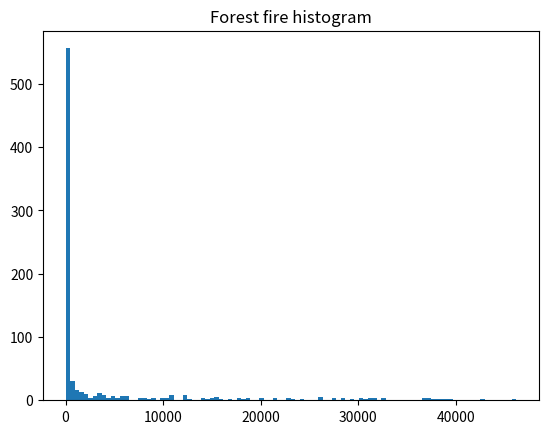

Write Python code to recreate this figure.
import numpy as np
import matplotlib.pyplot as plt


a = [11, 3, 7, 76, 189, 398, 4, 45733, 11, 38, 233, 27, 37147, 40, 4, 6, 12, 173, 26, 31278, 2, 64, 26, 111, 33, 830, 19639, 15074, 1, 13, 6, 6, 22168, 
3, 159, 16300, 5, 3, 22, 419, 3266, 56, 10965, 3, 10697, 10, 3, 8210, 6, 4738, 2, 1, 18555, 1, 23, 10749, 6, 70, 547, 251, 28507, 40, 3, 31673, 3269, 3, 13, 3623, 1031, 4, 43, 10, 29284, 1, 165, 4, 27, 34, 42764, 2, 99, 26, 13867, 17, 2, 15308, 26, 1, 1, 1597, 8, 251, 32233, 1042, 18, 7, 22, 41, 293, 38057, 2592, 6, 7, 12, 20, 33, 59, 31074, 65, 5, 249, 23, 28, 288, 78, 100, 1211, 15905, 16, 69, 18597, 2, 1550, 115, 11, 30, 1, 73, 36627, 1, 1512, 1, 3, 8, 9, 1514, 5, 29, 1, 30626, 57, 3, 14, 801, 560, 100, 19035, 2724, 15327, 5, 33, 1, 9, 2, 7, 26042, 13034, 8, 14, 1, 134, 4171, 38360, 2, 2, 21, 30, 724, 4076, 3253, 22882, 4, 8, 1802, 59, 5, 1, 14505, 62, 1, 15265, 7886, 30, 3, 5, 500, 4256, 36279, 295, 11, 102, 22, 8571, 3, 22939, 49, 18, 16, 1265, 10, 200, 8060, 2, 30232, 1, 5, 370, 85, 33482, 2092, 4, 3, 14, 15, 3439, 216, 1, 10522, 23230, 1, 6, 11, 72, 7, 15186, 24168, 9, 1, 54, 129, 41, 1589, 286, 9, 42185, 18, 78, 37, 4093, 35933, 4, 2, 4, 101, 1, 68, 177, 18, 40161, 3, 2, 5, 3, 105, 34, 19, 20, 41554, 4, 13, 1, 101, 9, 13, 17, 20, 7, 21, 46193, 4, 336, 244, 3, 44625, 1, 30804, 29, 4, 8, 133, 409, 3, 31713, 53, 5166, 1, 2208, 15480, 150, 6029, 2, 79, 2, 3, 8803, 378, 5079, 8, 9946, 178, 418, 28, 4, 2, 6, 8, 11, 14222, 1562, 16, 31410, 49, 12297, 2, 12, 552, 31, 21688, 1, 135, 585, 4, 380, 2, 117, 642, 23600, 12165, 26, 21, 182, 20, 632, 18479, 3741, 2999, 7215, 1225, 1, 124, 38, 4, 9, 2, 1124, 5045, 14, 1, 10256, 26, 28231, 4, 8, 30, 3, 30, 108, 4074, 29, 2845, 12, 10536, 2, 3131, 2, 1, 1320, 754, 9, 203, 27, 18185, 5, 8274, 7, 17322, 25, 2021, 3, 323, 6, 17906, 3, 34, 124, 4899, 18793, 37, 1, 14, 17, 72, 268, 16808, 31, 20030, 12233, 6227, 10, 14, 158, 109, 21701, 4644, 1, 8830, 1, 29, 1, 32405, 53, 22, 1, 38, 12771, 2583, 168, 17, 21657, 
13, 50, 109, 14, 282, 38938, 78, 3, 867, 2881, 8, 114, 28051, 5, 945, 7, 30, 3, 2985, 19, 2, 40794, 1, 4109, 46, 856, 3399, 22863, 3394, 1, 1, 39380, 10069, 926, 17920, 5, 5, 6, 15, 6, 4, 3, 57, 14349, 40, 1, 5984, 6, 79, 37539, 1, 2, 732, 2, 26, 48, 167, 12337, 129, 27334, 1, 11, 14, 7, 7, 24, 
21, 542, 206, 10851, 174, 42, 17945, 3562, 5, 11, 1, 5, 12839, 874, 1, 27524, 2, 12467, 8, 3, 1445, 12, 3514, 3059, 22235, 34, 12397, 29, 5, 36, 81, 32, 6352, 14903, 114, 6, 40, 16, 3465, 26124, 8627, 1, 5742, 91, 4, 32482, 4, 11, 3, 2, 6427, 2, 6, 5, 31806, 10, 14, 4, 37, 12, 13, 6, 30, 7, 121, 10162, 9230, 19982, 7, 1, 21, 4, 36, 380, 91, 1310, 26151, 1372, 3898, 1, 9, 2213, 7, 18369, 12088, 5, 9, 2, 24, 5537, 30390, 824, 3, 1, 194, 9, 21, 58, 39575, 13, 1, 20, 24, 5, 7, 13, 24155, 714, 18, 5928, 62, 7719, 37, 59, 6788, 20250, 1, 2872, 198, 6356, 5, 10735, 1547, 17747, 1, 90, 131, 58, 6, 1, 93, 13953, 12345, 3, 11670, 6, 526, 20775, 15468, 58, 2, 88, 7784, 11, 16088, 21, 278, 4329, 1, 5873, 7, 7, 2021, 357, 94, 9652, 1, 5, 2, 2, 6, 36559, 1, 5, 8, 233, 887, 42924, 2, 11, 38, 211, 1409, 613, 37231, 3, 9, 63, 34039, 74, 64, 654, 55, 56, 25, 30302, 38, 983, 11, 1311, 20, 809, 
37079, 1, 1148, 755, 293, 3, 39108, 9, 2, 3, 2, 5, 2, 3, 9, 22, 1, 36684, 2, 1, 47, 774, 60, 7653, 77, 29515, 5244, 4, 7, 8, 38, 921, 38580, 2, 7, 10938, 31099, 7, 1, 4, 41, 15, 1395, 28260, 7, 3, 7, 6224, 818, 1, 11035, 16819, 1, 17, 98, 1, 48, 37917, 1666, 319, 2, 53, 221, 1872, 303, 1044, 6395, 52, 35348, 2, 1, 960, 2165, 7, 6, 32, 6, 162, 35, 32574, 18, 25, 470, 4, 320, 5, 36946, 181, 2, 31, 31, 2, 14, 90, 54, 4, 2218, 2502, 4, 27667, 50, 14, 9, 5818, 4, 1, 37562, 5, 8, 2, 118, 28, 671, 23160, 10874, 91, 3730, 14145, 333, 73, 460, 83, 10122, 1, 2308, 3, 7, 1, 1912, 1442, 9, 26167, 
233, 35, 7483, 12, 4925, 24960, 1, 5952, 4, 9, 12, 3663, 18, 22, 28, 74, 714, 35, 1, 27584, 3897, 244, 1, 18, 5, 478, 26318]

plt.hist(a, bins = 100) 
plt.title("Forest fire histogram")
plt.show()